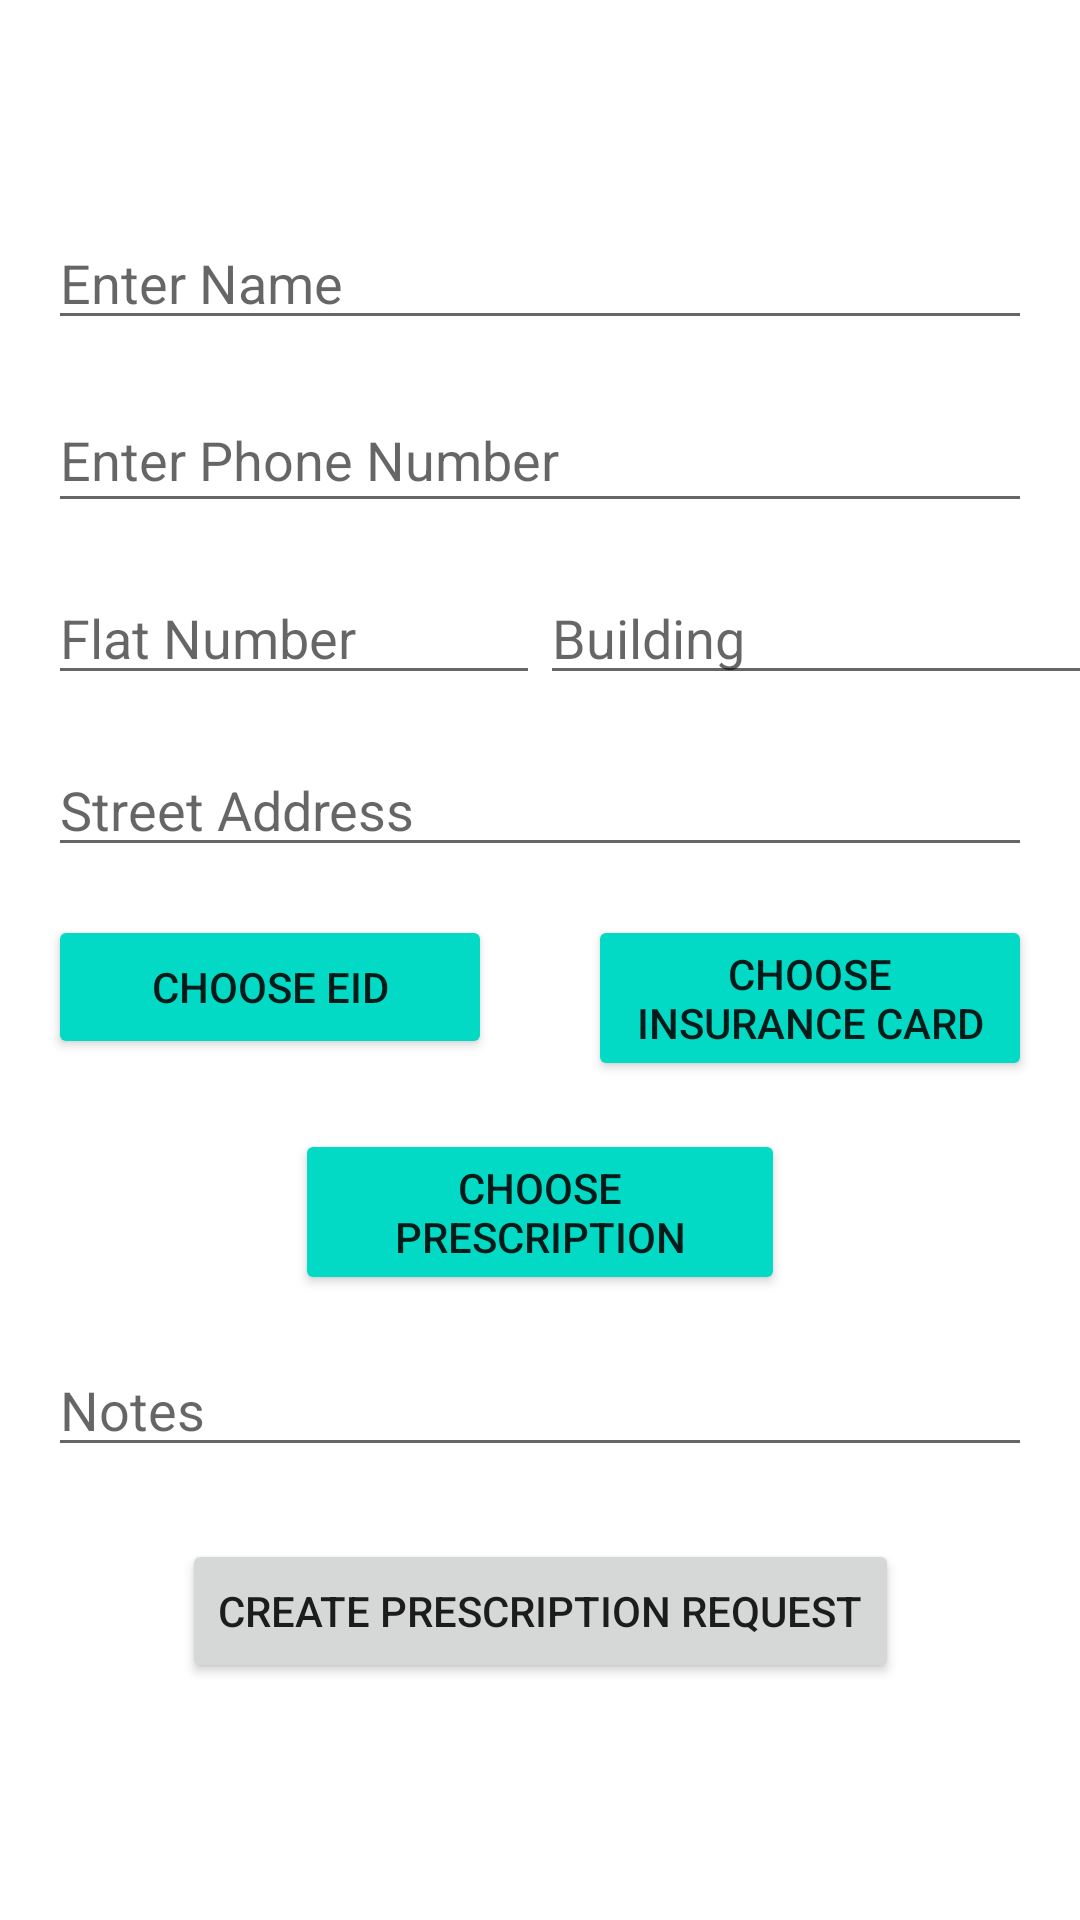

Layout XML and referenced resources for this Android screen:
<!-- AndroidManifest.xml: application theme Theme.LifeProductSearch -->
<!-- res/layout/activity_prescription.xml -->
<?xml version="1.0" encoding="utf-8"?>
<androidx.constraintlayout.widget.ConstraintLayout xmlns:android="http://schemas.android.com/apk/res/android"
    xmlns:app="http://schemas.android.com/apk/res-auto"
    xmlns:tools="http://schemas.android.com/tools"
    android:layout_width="match_parent"
    android:layout_height="match_parent"
    tools:context=".ui.PrescriptionActivity">

    <RelativeLayout
        android:id="@+id/blocker"
        android:layout_width="0dp"
        android:translationZ="10dp"
        android:layout_height="0dp"
        android:visibility="gone"
        android:clickable="true"
        android:focusable="true"
        android:background="#77342343"
        app:layout_constraintBottom_toBottomOf="parent"
        app:layout_constraintEnd_toEndOf="parent"
        app:layout_constraintStart_toStartOf="parent"
        app:layout_constraintTop_toTopOf="parent">

        <ProgressBar
            android:layout_width="wrap_content"
            android:layout_height="wrap_content"
            android:layout_centerInParent="true" />
    </RelativeLayout>

    <com.google.android.material.appbar.MaterialToolbar
        android:id="@+id/toolbar"
        android:layout_width="match_parent"
        android:layout_height="?attr/actionBarSize"
        app:layout_constraintEnd_toEndOf="parent"
        app:layout_constraintStart_toStartOf="parent"
        app:layout_constraintTop_toTopOf="parent" />

    <EditText
        android:id="@+id/etName"
        android:layout_width="0dp"
        android:layout_height="wrap_content"
        android:layout_marginStart="16dp"
        android:layout_marginTop="16dp"
        android:layout_marginEnd="16dp"
        android:ems="10"
        android:hint="@string/enter_name"
        android:inputType="textPersonName"
        app:layout_constraintEnd_toEndOf="parent"
        app:layout_constraintStart_toStartOf="parent"
        app:layout_constraintTop_toBottomOf="@+id/toolbar" />

    <EditText
        android:id="@+id/etPhone"
        android:layout_width="0dp"
        android:layout_height="45dp"
        android:layout_marginStart="16dp"
        android:layout_marginTop="16dp"
        android:layout_marginEnd="16dp"
        android:ems="10"
        android:hint="@string/enter_phone_number"
        android:inputType="phone"
        app:layout_constraintEnd_toEndOf="parent"
        app:layout_constraintStart_toStartOf="parent"
        app:layout_constraintTop_toBottomOf="@+id/etName" />

    <EditText
        android:id="@+id/etFlatNumber"
        android:layout_width="0dp"
        android:layout_height="wrap_content"
        android:layout_marginStart="16dp"
        android:layout_marginTop="16dp"
        android:ems="10"
        android:hint="@string/flat_number"
        android:inputType="textPersonName"
        app:layout_constraintEnd_toStartOf="@+id/guideline2"
        app:layout_constraintStart_toStartOf="parent"
        app:layout_constraintTop_toBottomOf="@+id/etPhone" />

    <EditText
        android:id="@+id/etBuilding"
        android:layout_width="0dp"
        android:layout_height="wrap_content"
        android:layout_marginTop="16dp"
        android:ems="10"
        android:hint="@string/building"
        android:inputType="textPersonName"
        app:layout_constraintStart_toEndOf="@+id/guideline2"
        app:layout_constraintTop_toBottomOf="@+id/etPhone" />

    <androidx.constraintlayout.widget.Guideline
        android:id="@+id/guideline2"
        android:layout_width="wrap_content"
        android:layout_height="wrap_content"
        android:orientation="vertical"
        app:layout_constraintGuide_percent="0.5" />

    <EditText
        android:id="@+id/etStreet"
        android:layout_width="0dp"
        android:layout_height="wrap_content"
        android:layout_marginStart="16dp"
        android:layout_marginTop="16dp"
        android:layout_marginEnd="16dp"
        android:ems="10"
        android:hint="@string/street_address"
        android:inputType="textPersonName"
        app:layout_constraintEnd_toEndOf="parent"
        app:layout_constraintStart_toStartOf="parent"
        app:layout_constraintTop_toBottomOf="@+id/etFlatNumber" />


    <Button
        android:id="@+id/btnEID"
        android:layout_width="0dp"
        android:layout_height="wrap_content"
        android:layout_marginStart="16dp"
        android:layout_marginTop="16dp"
        android:layout_marginEnd="16dp"
        android:backgroundTint="@color/teal_200"
        android:ems="10"
        android:text="@string/choose_eid"
        app:layout_constraintEnd_toStartOf="@+id/guideline2"
        app:layout_constraintStart_toStartOf="parent"
        app:layout_constraintTop_toBottomOf="@+id/etStreet" />

    <Button
        android:id="@+id/btnInsurance"
        android:layout_width="0dp"
        android:layout_height="wrap_content"
        android:layout_marginStart="16dp"
        android:layout_marginTop="16dp"
        android:layout_marginEnd="16dp"
        android:backgroundTint="@color/teal_200"
        android:ems="10"
        android:text="@string/choose_insurance_card"
        app:layout_constraintEnd_toEndOf="parent"
        app:layout_constraintStart_toEndOf="@+id/guideline2"
        app:layout_constraintTop_toBottomOf="@+id/etStreet" />

    <Button
        android:id="@+id/btnPres"
        android:layout_width="wrap_content"
        android:layout_height="wrap_content"
        android:layout_marginStart="16dp"
        android:layout_marginTop="16dp"
        android:layout_marginEnd="16dp"
        android:backgroundTint="@color/teal_200"
        android:ems="10"
        android:text="@string/choose_prescription"
        app:layout_constraintEnd_toEndOf="parent"
        app:layout_constraintStart_toStartOf="parent"
        app:layout_constraintTop_toBottomOf="@+id/btnInsurance" />

    <EditText
        android:id="@+id/etNotes"
        android:layout_width="0dp"
        android:layout_height="wrap_content"
        android:layout_marginStart="16dp"
        android:layout_marginTop="16dp"
        android:layout_marginEnd="16dp"
        android:ems="10"
        android:hint="@string/notes"
        android:inputType="textPersonName"
        app:layout_constraintEnd_toEndOf="parent"
        app:layout_constraintStart_toStartOf="parent"
        app:layout_constraintTop_toBottomOf="@+id/btnPres" />


    <Button
        android:id="@+id/btnSubmit"
        android:layout_width="wrap_content"
        android:layout_height="wrap_content"
        android:layout_marginTop="24dp"
        android:text="@string/create_prescription_request"
        app:layout_constraintEnd_toEndOf="parent"
        app:layout_constraintStart_toStartOf="parent"
        app:layout_constraintTop_toBottomOf="@+id/etNotes" />


</androidx.constraintlayout.widget.ConstraintLayout>
<!-- resources referenced by this layout -->
<resources>
  <string name="building">Building</string>
  <string name="choose_eid">Choose EID</string>
  <string name="choose_insurance_card">Choose Insurance Card</string>
  <string name="choose_prescription">Choose Prescription</string>
  <string name="create_prescription_request">Create Prescription Request</string>
  <string name="enter_name">Enter Name</string>
  <string name="enter_phone_number">Enter Phone Number</string>
  <string name="flat_number">Flat Number</string>
  <string name="notes">Notes</string>
  <string name="street_address">Street Address</string>
  <style name="Theme.LifeProductSearch" parent="Theme.MaterialComponents.DayNight.NoActionBar">
          
          <item name="colorPrimary">@color/purple_500</item>
          <item name="colorPrimaryVariant">@color/purple_700</item>
          <item name="colorOnPrimary">@color/white</item>
          
          <item name="colorSecondary">@color/teal_200</item>
          <item name="colorSecondaryVariant">@color/teal_700</item>
          <item name="colorOnSecondary">@color/black</item>
          
          <item name="android:statusBarColor" tools:targetApi="l">?attr/colorPrimaryVariant</item>
          
      </style>
  <!-- not gathered from this repository: default colours our renderer supplied (Android Studio template values) -->
  <color name="purple_500">#FF6200EE</color>
  <color name="purple_700">#FF3700B3</color>
  <color name="teal_200">#FF03DAC5</color>
  <color name="teal_700">#FF018786</color>
  <color name="black">#FF000000</color>
  <color name="white">#FFFFFFFF</color>
</resources>
